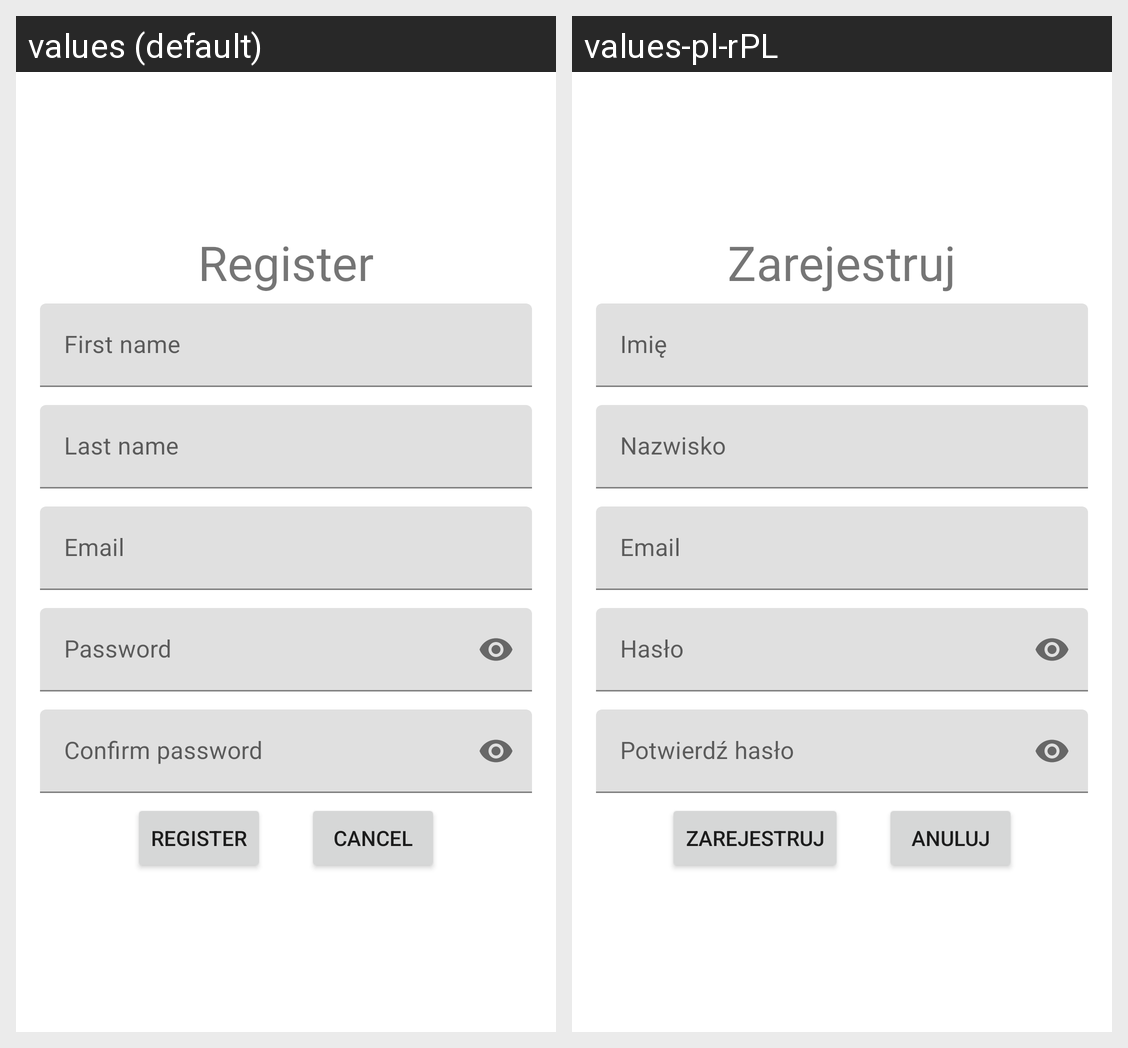

For this localized Android screen grid, give each drawn string resource with its value in every locale shown.
Android screen res/layout/activity_registration.xml rendered under 2 locales, left to right: values (default), values-pl-rPL. Device: Nexus 5 (rendered at 1080×1920; each locale shown at half size, 540×960, under a caption strip naming it); theme AppTheme.
Strings drawn on this screen, with the default value and each locale's value (text and hints the layout hard-codes, and strings that could not be matched under every locale, appear in the picture but are not listed):

register
  values: Register
  values-pl-rPL: Zarejestruj

user_first_name
  values: First name
  values-pl-rPL: Imię

user_last_name
  values: Last name
  values-pl-rPL: Nazwisko

user_email
  values: Email
  values-pl-rPL: Email

user_password
  values: Password
  values-pl-rPL: Hasło

user_password_confirm
  values: Confirm password
  values-pl-rPL: Potwierdź hasło

cancel
  values: Cancel
  values-pl-rPL: Anuluj
